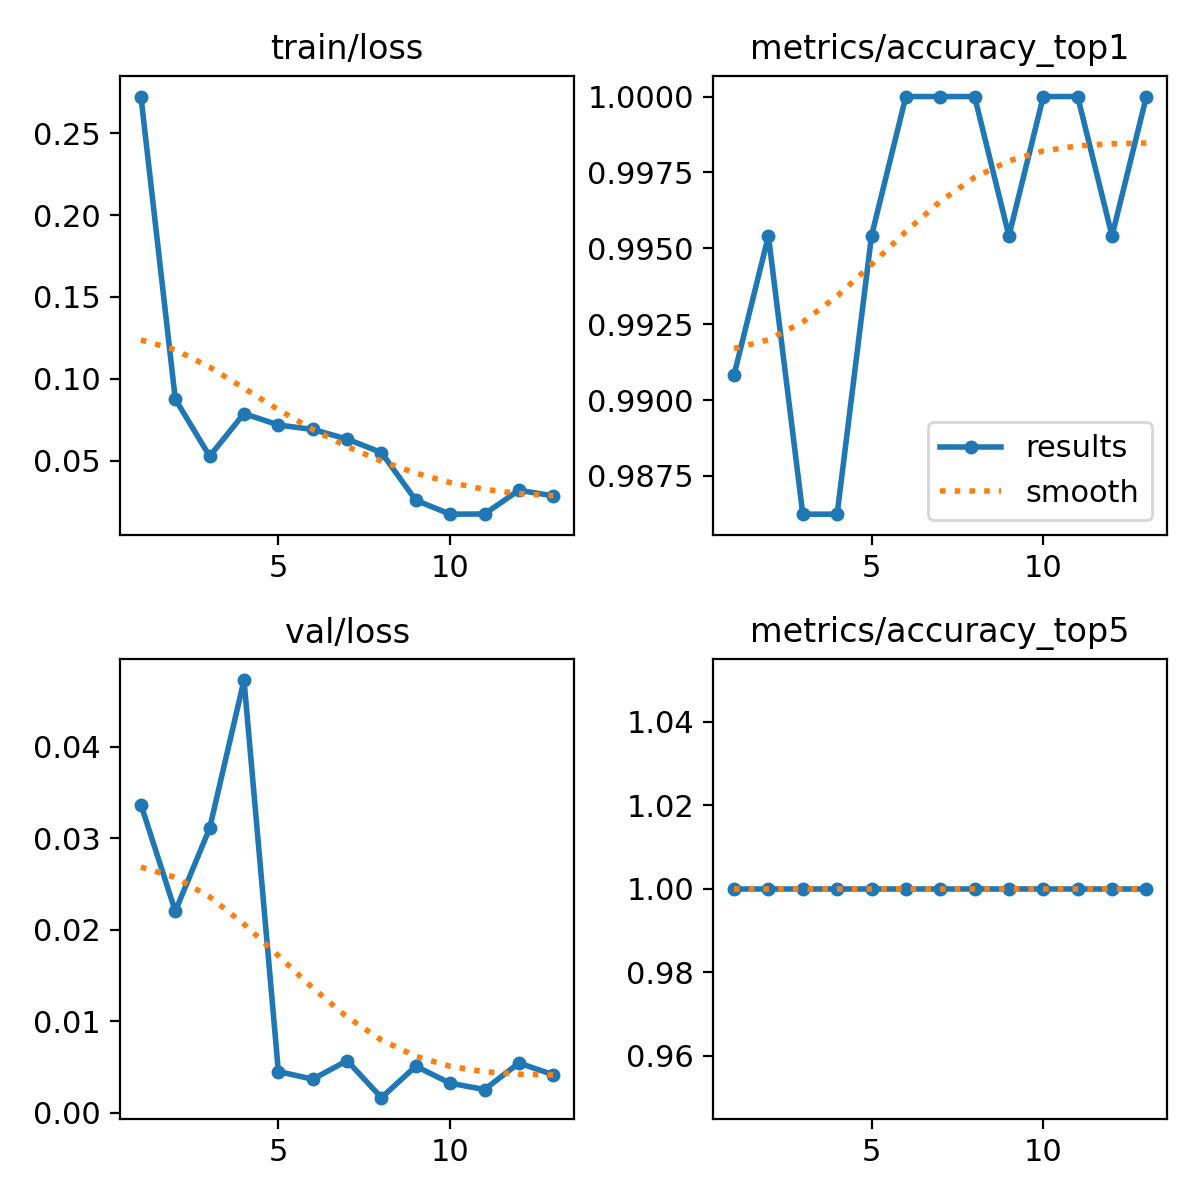

Data behind this chart, as committed beside it:
epoch, time, train/loss, metrics/accuracy_top1, metrics/accuracy_top5, val/loss, lr/pg0, lr/pg1, lr/pg2
1, 23.86, 0.2725, 0.9908, 1, 0.03369, 0.000547, 0.000547, 0.000547
2, 46.13, 0.08754, 0.9954, 1, 0.02202, 0.001059, 0.001059, 0.001059
3, 69.08, 0.05266, 0.9862, 1, 0.0311, 0.001527, 0.001527, 0.001527
4, 90.8, 0.07877, 0.9862, 1, 0.0473, 0.001469, 0.001469, 0.001469
5, 188.4, 0.07175, 0.9954, 1, 0.00449, 0.001403, 0.001403, 0.001403
6, 215.3, 0.06903, 1, 1, 0.00365, 0.001337, 0.001337, 0.001337
7, 240.3, 0.06315, 1, 1, 0.00568, 0.001271, 0.001271, 0.001271
8, 265.2, 0.05492, 1, 1, 0.00163, 0.001205, 0.001205, 0.001205
9, 286.6, 0.02575, 0.9954, 1, 0.00507, 0.001139, 0.001139, 0.001139
10, 343.6, 0.01726, 1, 1, 0.00321, 0.001073, 0.001073, 0.001073
11, 367.1, 0.01738, 1, 1, 0.00252, 0.001007, 0.001007, 0.001007
12, 389, 0.03188, 0.9954, 1, 0.00542, 0.0009409, 0.0009409, 0.0009409
13, 409.7, 0.02844, 1, 1, 0.00414, 0.0008748, 0.0008748, 0.0008748
